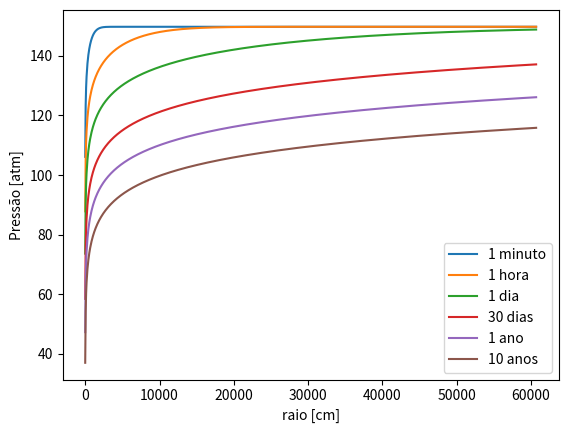

This chart was generated by the following Python code:
# -*- coding: utf-8 -*-
"""
Created on Sat Sep 18 18:19:46 2021

[redacted]
"""

#Resolução do Problema 1 - Lista 1:Fluxo radial unidimensional - analítico

import math as m
import matplotlib.pyplot as plt
import scipy.special as sc

#Dados de entrada
re = 60690                     #raio externo [cm]
rw = 8.9                       #raio do poço [cm]
h = 304.8                      #espessura do reservatório [cm]
pi = 149.7                     #pressão inicial [atm]
q0 = 5180                      #vazão [cm^3 std/ s]
k = 0.15                       #permeabilidade [Darcy]
phi= 0.2                       #porosidade [x100%]
ct = 0.0002204                 #compressibilidade total [1/atm]
mu = 0.33                      #viscosidade [cp]
Bo = 1.5                       # fato volume formação [m^3/m^3 std]
g = 1.78108                    #gamma para p em rw


C = Bo*q0*mu/(4*m.pi*k*h)      #parte constante da equação 3.225 de Rosa et al.

t1 = 60                         #[s] t = 1 min
t2 = 60*60                      #[s] t = 1 hora
t3 = 60*60*24                   #[s] t = 1 dia
t4 = 60*60*24*30                #[s] t = 30 dias 
t5 = 60*60*24*365               #[s] t = 1 ano
t6 = 60*60*24*365*10            #[s] t = 10 anos


#Definindo a lista de raios - r[0] = 0 metros. A correção será aplicada no cálculo da pressão.
r = []                                                     #lista a ser montada
n = 1000                                                   #quantidade de termos  

for i in range(n+1):
    r = r + [i*(re-rw)/n]
    
print(r[-1])                                               #teste para saber o último valor: r[n+1]

#Perfil de pressão para t = 1min
p1 = []                                                    #lista a ser montada                                         

for i in range(n+1):
    p1 = p1 + [pi+C*sc.expi(-phi*mu*ct*r[i]**2/(4*k*t1))]  #montagem da lista para p1@1min

p1[0]= pi+C*sc.expi(-phi*mu*ct*rw**2/(4*k*t1))             #correção para r[0] = rw  

print(p1[-1])                                              #teste para saber o último valor: p1[n+1]

   
#Perfil de pressão para t = 1hora
p2 = []

for i in range(n+1):
    p2 = p2 + [pi+C*sc.expi(-phi*mu*ct*r[i]**2/(4*k*t2))]

p2[0]= pi+C*sc.expi(-phi*mu*ct*rw**2/(4*k*t2)) 

print(p2[-1])


#Prerfil de pressão para t = 1 dia
p3 = []

for i in range(n+1):
    p3 = p3 + [pi+C*sc.expi(-phi*mu*ct*r[i]**2/(4*k*t3))]

p3[0]= pi+C*sc.expi(-phi*mu*ct*rw**2/(4*k*t3)) 

print(p3[-1])

#Perfil de pressão para t = 30 dias
p4 = []

for i in range(n+1):
    p4 = p4 + [pi+C*sc.expi(-phi*mu*ct*r[i]**2/(4*k*t4))]

p4[0]= pi+C*sc.expi(-phi*mu*ct*rw**2/(4*k*t4)) 

print(p4[-1])

#Perfil de pressão para t = 1 ano
p5 = []

for i in range(n+1):
    p5 = p5 + [pi+C*sc.expi(-phi*mu*ct*r[i]**2/(4*k*t5))]

p5[0]= pi+C*sc.expi(-phi*mu*ct*rw**2/(4*k*t5)) 

print(p5[-1])

#Perfil de pressão para t = 10 anos
p6 = []

for i in range(n+1):
    p6 = p6 + [pi+C*sc.expi(-phi*mu*ct*r[i]**2/(4*k*t6))]

p6[0]= pi+C*sc.expi(-phi*mu*ct*rw**2/(4*k*t6)) 

print(p6[-1])

#Gráficos
plt.plot(r,p1, label="1 minuto")
plt.plot(r,p2, label="1 hora")
plt.plot(r,p3, label="1 dia")
plt.plot(r,p4, label="30 dias")
plt.plot(r,p5, label="1 ano")
plt.plot(r,p6, label="10 anos")
plt.xlabel('raio [cm]')
plt.ylabel('Pressão [atm]')
plt.legend()
plt.show()
